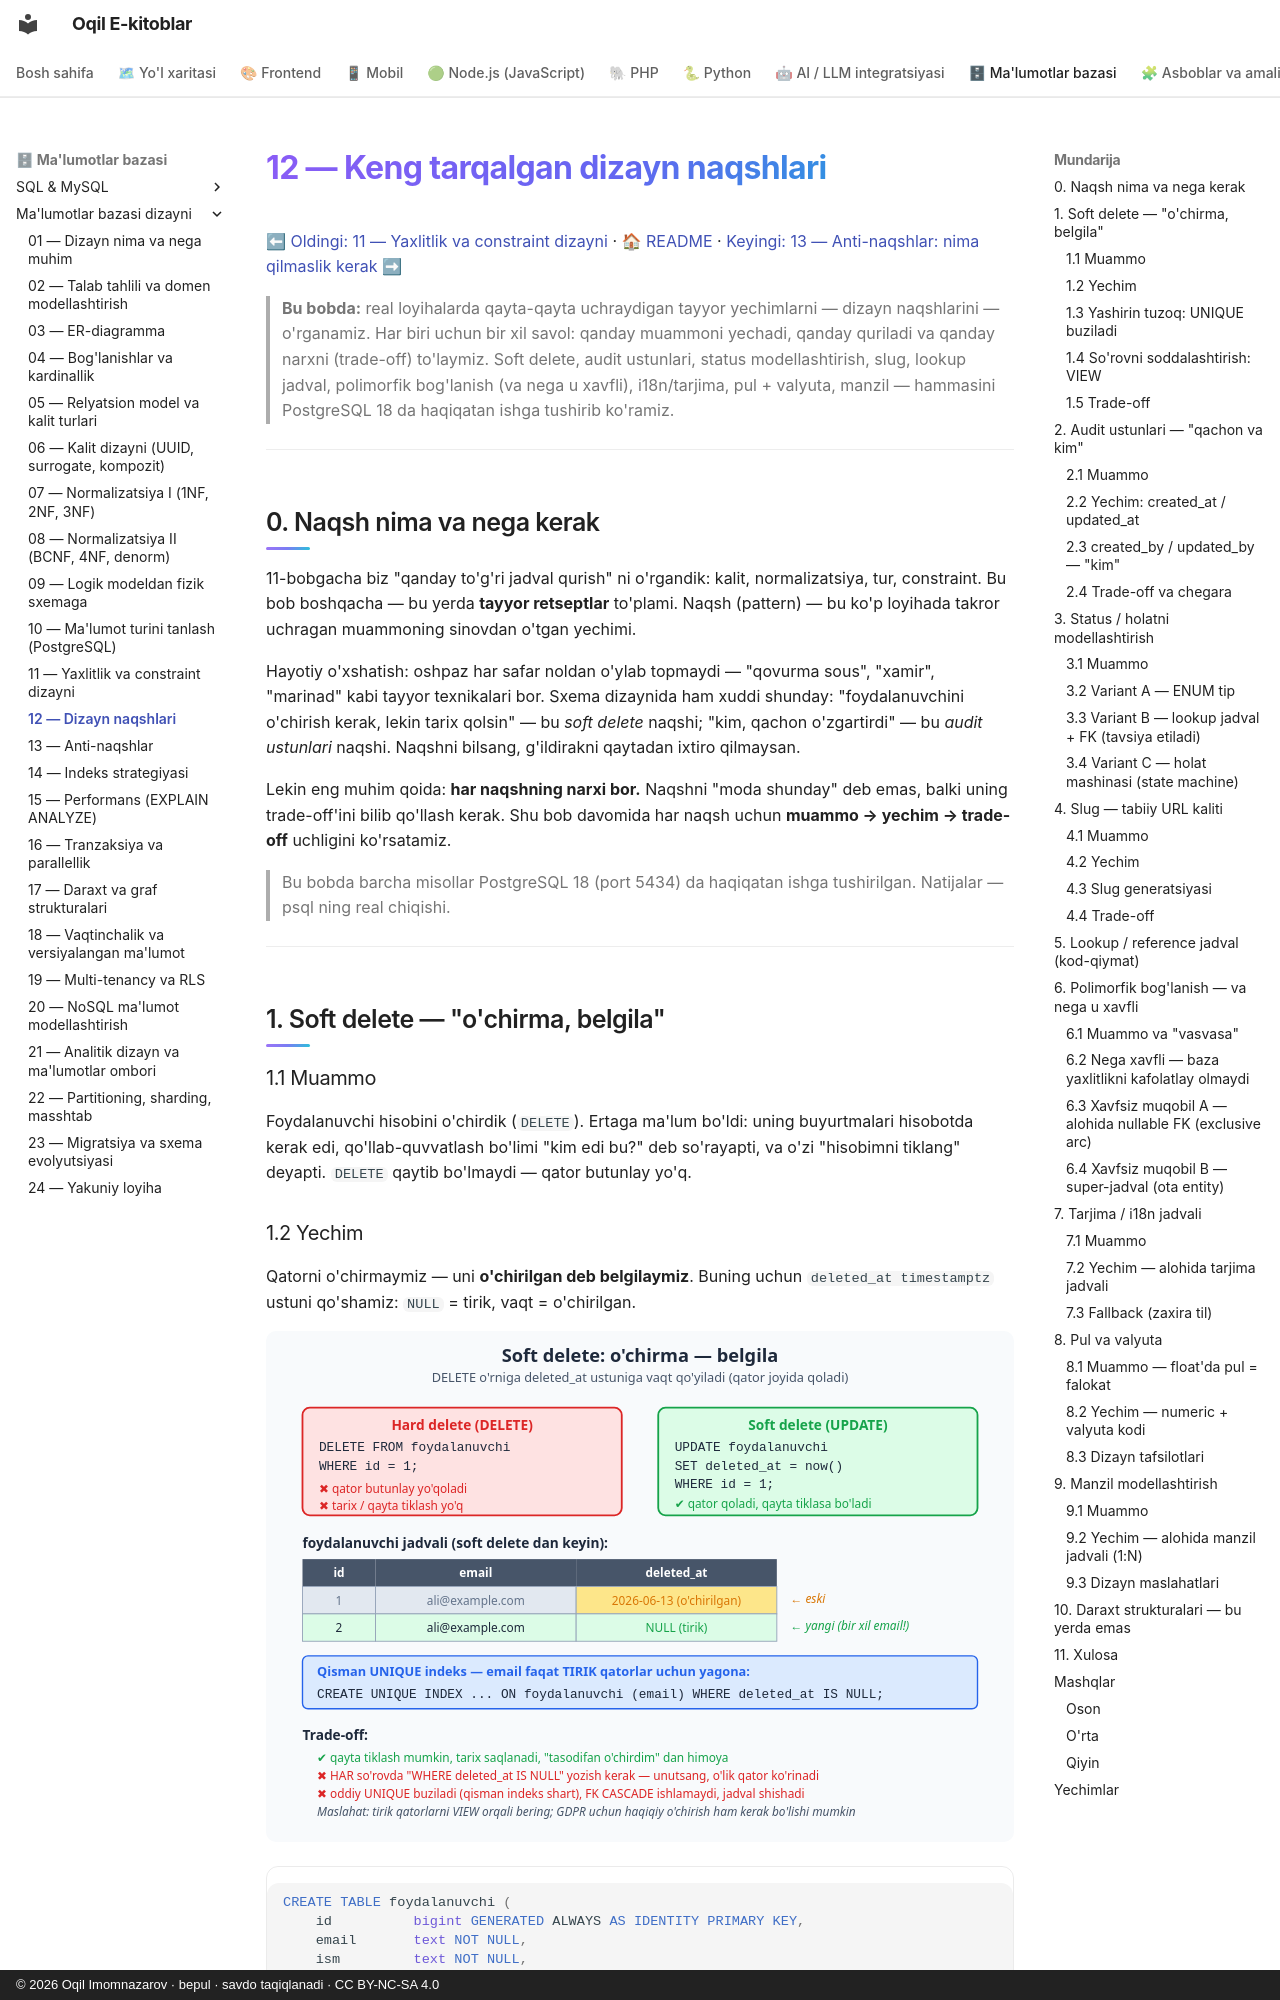

repository: iOqil/e-book · page: db-dizayni/12-dizayn-naqshlari/index.html · generator: mkdocs · copyright: © 2026 Oqil Imomnazarov · bepul · savdo taqiqlanadi · CC BY-NC-SA 4.0

# 12 — Keng tarqalgan dizayn naqshlari

[⬅ Oldingi: 11 — Yaxlitlik va constraint dizayni](./11-constraint-dizayni.md) · [🏠 README](./README.md) · [Keyingi: 13 — Anti-naqshlar: nima qilmaslik kerak ➡](./13-anti-naqshlar.md)

> **Bu bobda:** real loyihalarda qayta-qayta uchraydigan tayyor yechimlarni — dizayn naqshlarini — o'rganamiz. Har biri uchun bir xil savol: qanday muammoni yechadi, qanday quriladi va qanday narxni (trade-off) to'laymiz. Soft delete, audit ustunlari, status modellashtirish, slug, lookup jadval, polimorfik bog'lanish (va nega u xavfli), i18n/tarjima, pul + valyuta, manzil — hammasini PostgreSQL 18 da haqiqatan ishga tushirib ko'ramiz.

---

## 0. Naqsh nima va nega kerak

11-bobgacha biz "qanday to'g'ri jadval qurish" ni o'rgandik: kalit, normalizatsiya, tur, constraint. Bu bob boshqacha — bu yerda **tayyor retseptlar** to'plami. Naqsh (pattern) — bu ko'p loyihada takror uchragan muammoning sinovdan o'tgan yechimi.

Hayotiy o'xshatish: oshpaz har safar noldan o'ylab topmaydi — "qovurma sous", "xamir", "marinad" kabi tayyor texnikalari bor. Sxema dizaynida ham xuddi shunday: "foydalanuvchini o'chirish kerak, lekin tarix qolsin" — bu *soft delete* naqshi; "kim, qachon o'zgartirdi" — bu *audit ustunlari* naqshi. Naqshni bilsang, g'ildirakni qaytadan ixtiro qilmaysan.

Lekin eng muhim qoida: **har naqshning narxi bor.** Naqshni "moda shunday" deb emas, balki uning trade-off'ini bilib qo'llash kerak. Shu bob davomida har naqsh uchun **muammo → yechim → trade-off** uchligini ko'rsatamiz.

> Bu bobda barcha misollar PostgreSQL 18 (port 5434) da haqiqatan ishga tushirilgan. Natijalar — psql ning real chiqishi.

---

## 1. Soft delete — "o'chirma, belgila"

### 1.1 Muammo

Foydalanuvchi hisobini o'chirdik (`DELETE`). Ertaga ma'lum bo'ldi: uning buyurtmalari hisobotda kerak edi, qo'llab-quvvatlash bo'limi "kim edi bu?" deb so'rayapti, va o'zi "hisobimni tiklang" deyapti. `DELETE` qaytib bo'lmaydi — qator butunlay yo'q.

### 1.2 Yechim

Qatorni o'chirmaymiz — uni **o'chirilgan deb belgilaymiz**. Buning uchun `deleted_at timestamptz` ustuni qo'shamiz: `NULL` = tirik, vaqt = o'chirilgan.

![Soft delete naqshi: deleted_at ustuni, qisman UNIQUE indeks va trade-off](rasmlar/dbd12-soft-delete.svg)

```sql
CREATE TABLE foydalanuvchi (
    id          bigint GENERATED ALWAYS AS IDENTITY PRIMARY KEY,
    email       text NOT NULL,
    ism         text NOT NULL,
    deleted_at  timestamptz          -- NULL = tirik, vaqt = o'chirilgan
);
```

"O'chirish" endi `UPDATE`:

```sql
UPDATE foydalanuvchi SET deleted_at = now() WHERE email = 'ali@example.com';
```

Tirik foydalanuvchilarni olish uchun har so'rovga `WHERE deleted_at IS NULL` qo'shiladi.
